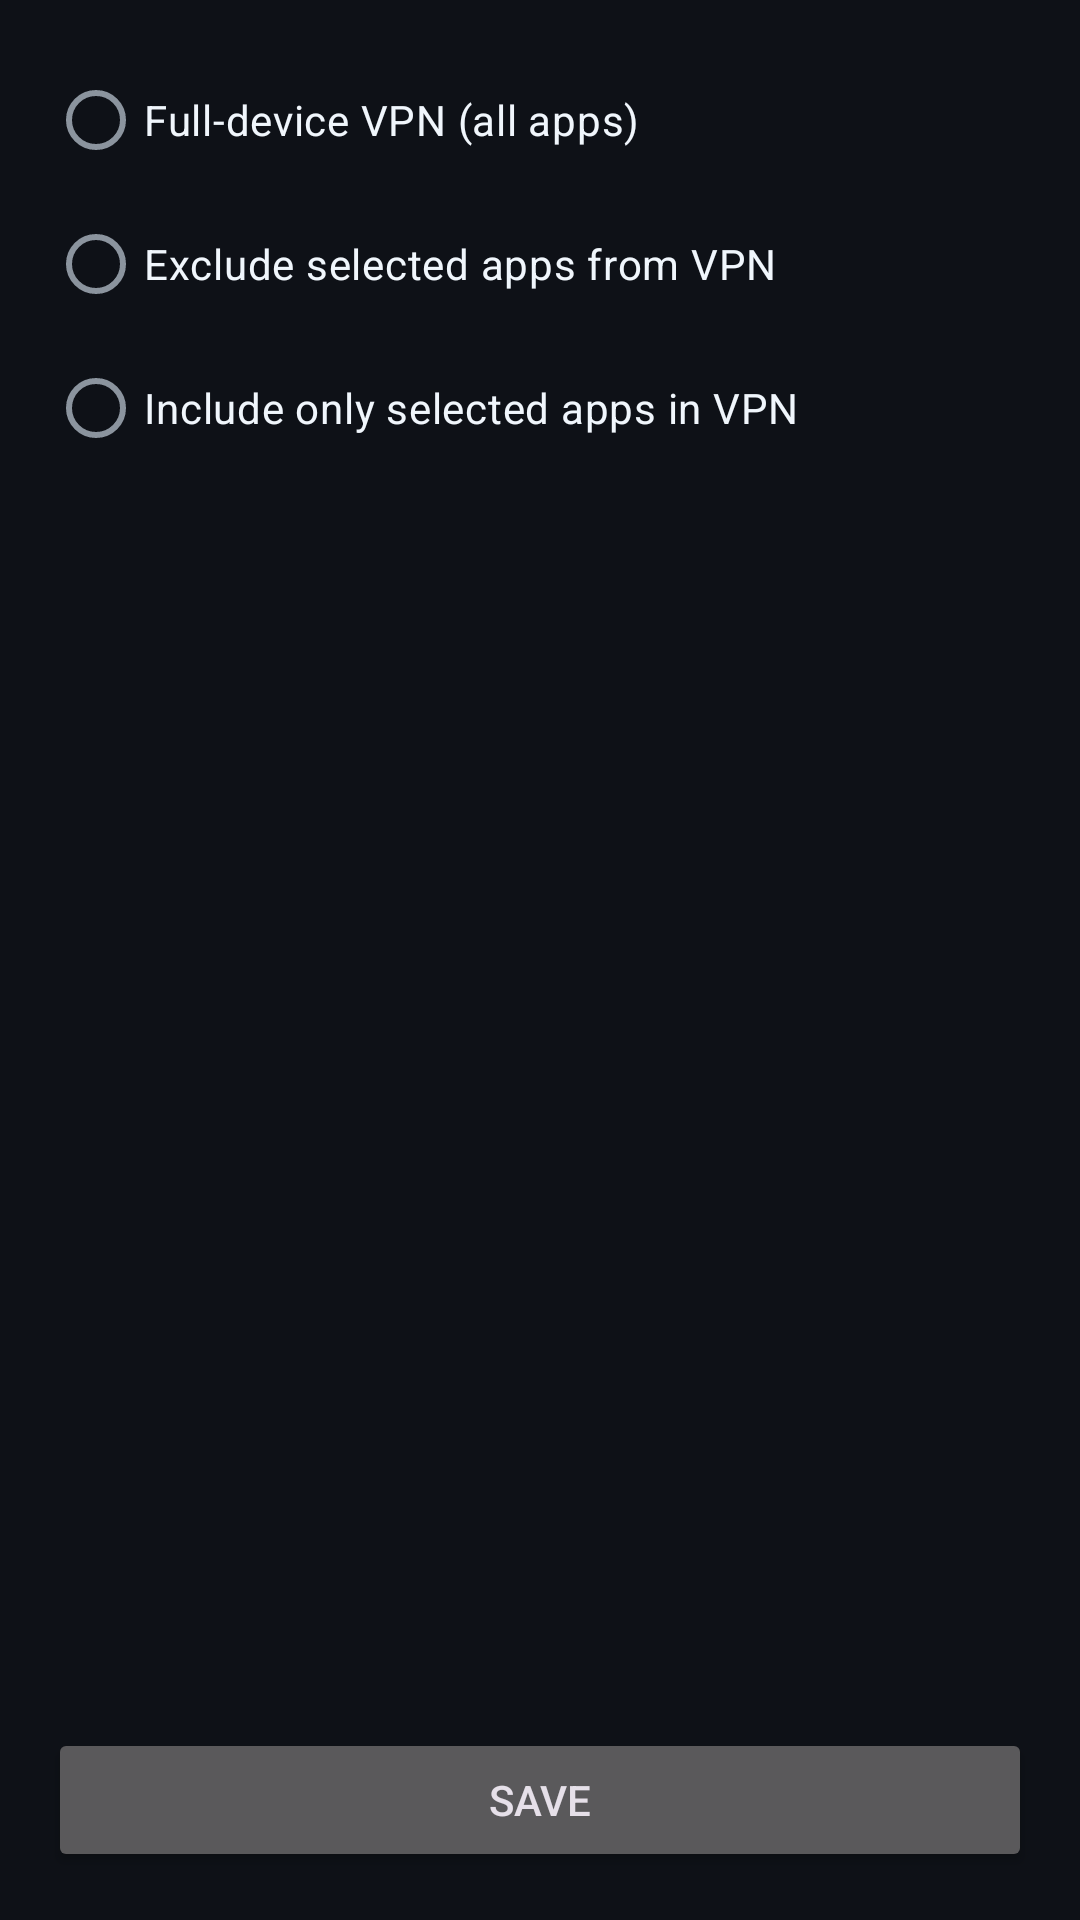

Android layout source for this screen:
<!-- AndroidManifest.xml: application theme Theme.AetherVpn -->
<!-- res/layout/activity_app_split_tunnel.xml -->
<?xml version="1.0" encoding="utf-8"?>
<LinearLayout xmlns:android="http://schemas.android.com/apk/res/android"
    android:layout_width="match_parent"
    android:layout_height="match_parent"
    android:background="@color/surface_bg"
    android:orientation="vertical"
    android:padding="16dp">

    <RadioGroup
        android:id="@+id/radioGroupSplitMode"
        android:layout_width="match_parent"
        android:layout_height="wrap_content">

        <RadioButton
            android:id="@+id/radioAllApps"
            android:layout_width="wrap_content"
            android:layout_height="wrap_content"
            android:text="@string/split_all_apps"
            android:textColor="@color/text_primary" />

        <RadioButton
            android:id="@+id/radioExcludeApps"
            android:layout_width="wrap_content"
            android:layout_height="wrap_content"
            android:text="@string/split_exclude_selected"
            android:textColor="@color/text_primary" />

        <RadioButton
            android:id="@+id/radioIncludeOnly"
            android:layout_width="wrap_content"
            android:layout_height="wrap_content"
            android:text="@string/split_include_only"
            android:textColor="@color/text_primary" />
    </RadioGroup>

    <ListView
        android:id="@+id/listApps"
        android:layout_width="match_parent"
        android:layout_height="0dp"
        android:layout_marginTop="12dp"
        android:layout_weight="1" />

    <Button
        android:id="@+id/btnSaveSplitTunnel"
        android:layout_width="match_parent"
        android:layout_height="wrap_content"
        android:layout_marginTop="12dp"
        android:text="@string/action_save" />
</LinearLayout>
<!-- resources referenced by this layout -->
<resources>
  <color name="surface_bg">#0E1117</color>
  <color name="text_primary">#F0F6FC</color>
  <string name="action_save">Save</string>
  <string name="split_all_apps">Full-device VPN (all apps)</string>
  <string name="split_exclude_selected">Exclude selected apps from VPN</string>
  <string name="split_include_only">Include only selected apps in VPN</string>
  <style name="Theme.AetherVpn" parent="Theme.Material3.Dark.NoActionBar">
          <item name="colorPrimary">@color/accent_primary</item>
          <item name="colorOnPrimary">@color/surface_bg</item>
          <item name="colorPrimaryContainer">@color/accent_primary_container</item>
          <item name="colorSecondary">@color/accent_secondary</item>
          <item name="colorOnSecondary">@color/text_primary</item>
          <item name="colorSurface">@color/card_bg</item>
          <item name="colorOnSurface">@color/text_primary</item>
          <item name="colorSurfaceVariant">@color/surface_elevated</item>
          <item name="colorOnSurfaceVariant">@color/text_secondary</item>
          <item name="colorOutline">@color/card_border</item>
          <item name="android:windowBackground">@color/surface_bg</item>
          <item name="android:statusBarColor">@color/surface_bg</item>
          <item name="android:navigationBarColor">@color/card_bg</item>
      </style>
  <color name="accent_primary">#00D4AA</color>
  <color name="accent_primary_container">#103832</color>
  <color name="accent_secondary">#3B82F6</color>
  <color name="card_bg">#161B22</color>
  <color name="surface_elevated">#1C222B</color>
  <color name="text_secondary">#8B949E</color>
  <color name="card_border">#262D38</color>
</resources>
